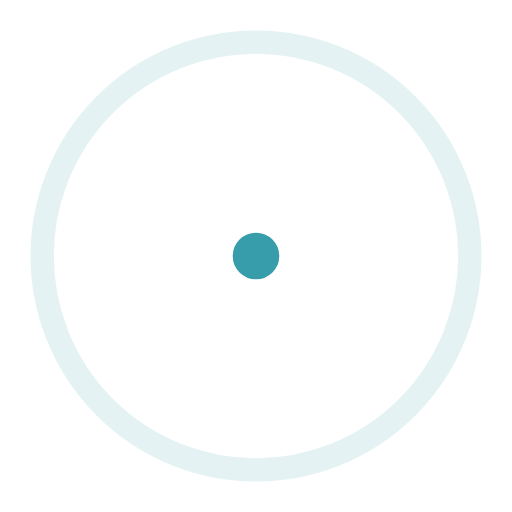
t = 0.00 s
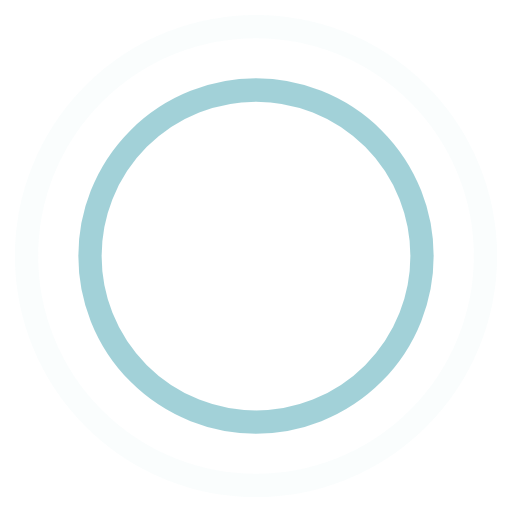
t = 0.45 s
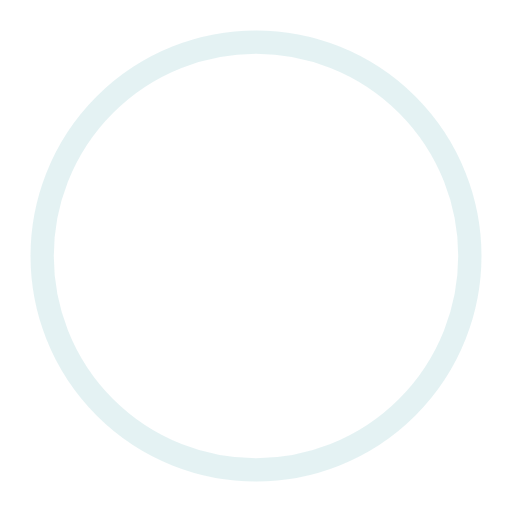
t = 0.90 s
t = 1.35 s: frame unchanged from t = 0.45 s, image omitted

The animated SVG that drew these frames (rendered in a browser with its animation timeline set to each time). Animation: 4 SMIL elements (animate=4); one cycle of 1.80 s, repeats indefinitely.

<!-- By Sam Herbert (@sherb), for everyone. More @ http://goo.gl/7AJzbL -->
<svg width="44" height="44" viewBox="0 0 44 44" xmlns="http://www.w3.org/2000/svg" stroke="#379dab">
    <g fill="none" fill-rule="evenodd" stroke-width="2">
        <circle cx="22" cy="22" r="1">
            <animate attributeName="r"
                begin="0s" dur="1.8s"
                values="1; 20"
                calcMode="spline"
                keyTimes="0; 1"
                keySplines="0.165, 0.84, 0.44, 1"
                repeatCount="indefinite" />
            <animate attributeName="stroke-opacity"
                begin="0s" dur="1.8s"
                values="1; 0"
                calcMode="spline"
                keyTimes="0; 1"
                keySplines="0.3, 0.61, 0.355, 1"
                repeatCount="indefinite" />
        </circle>
        <circle cx="22" cy="22" r="1">
            <animate attributeName="r"
                begin="-0.9s" dur="1.8s"
                values="1; 20"
                calcMode="spline"
                keyTimes="0; 1"
                keySplines="0.165, 0.84, 0.44, 1"
                repeatCount="indefinite" />
            <animate attributeName="stroke-opacity"
                begin="-0.9s" dur="1.8s"
                values="1; 0"
                calcMode="spline"
                keyTimes="0; 1"
                keySplines="0.3, 0.61, 0.355, 1"
                repeatCount="indefinite" />
        </circle>
    </g>
</svg>